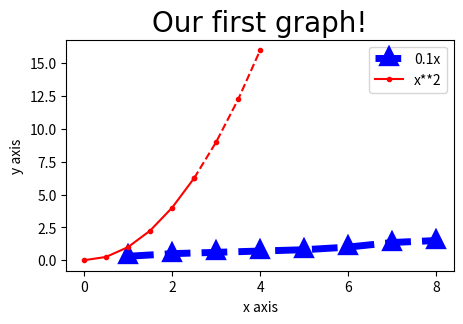

Here is the Python script that generated this plot:
import matplotlib.pyplot as mpl
import pandas as ps
import math
import numpy as np  
xrr=[1,2,3,4,5,6,7,8]      
yrr=[0.3,0.5,0.6,0.7,0.8,1,1.35,1.5] 

#figsize
mpl.figure(figsize=(5,3), dpi=300)   

mpl.title('Our first graph!',fontdict={"fontname":"Comic Sans MS","fontsize":20})


#(xlabel, ylabel)
#mpl.plot(xrr,yrr,label="0.1x", color = "r", lw =5, marker =".", mew=6)  #can pass hexadecimal colors, in some cases short forms as well

#shorthand notation
mpl.plot(xrr,yrr,"b^--",label="0.1x", lw =5, mew=6)

#r=color, --=linsestyle, ^= marker; fmt=<color><marker><line>

#line 2
xarr2=np.arange(0,4.5,0.5) #arange(start, stop, step)
mpl.plot(xarr2[:6],xarr2[:6]**2,"r.-",label="x**2")
mpl.plot(xarr2[5:],(xarr2[5:])**2,"r.--")

#sin graph trial
#pl.plot(xarr2, math.sin(xarr2))

#graph labels
mpl.xlabel("x axis")
mpl.ylabel("y axis")

#graph scale
mpl.xticks([0,2,4,6,8])   #use (x/y)ticks() to resize graph
#mpl.yticks([0,0.2,0.4,0.6,0.8])         #ticks includes origin marker 0

mpl.legend()
mpl.savefig("FirstGraph.png",dpi=300)
mpl.show()

# first figsize, plot, then rest of the functions, lastly show and just b4 show, save